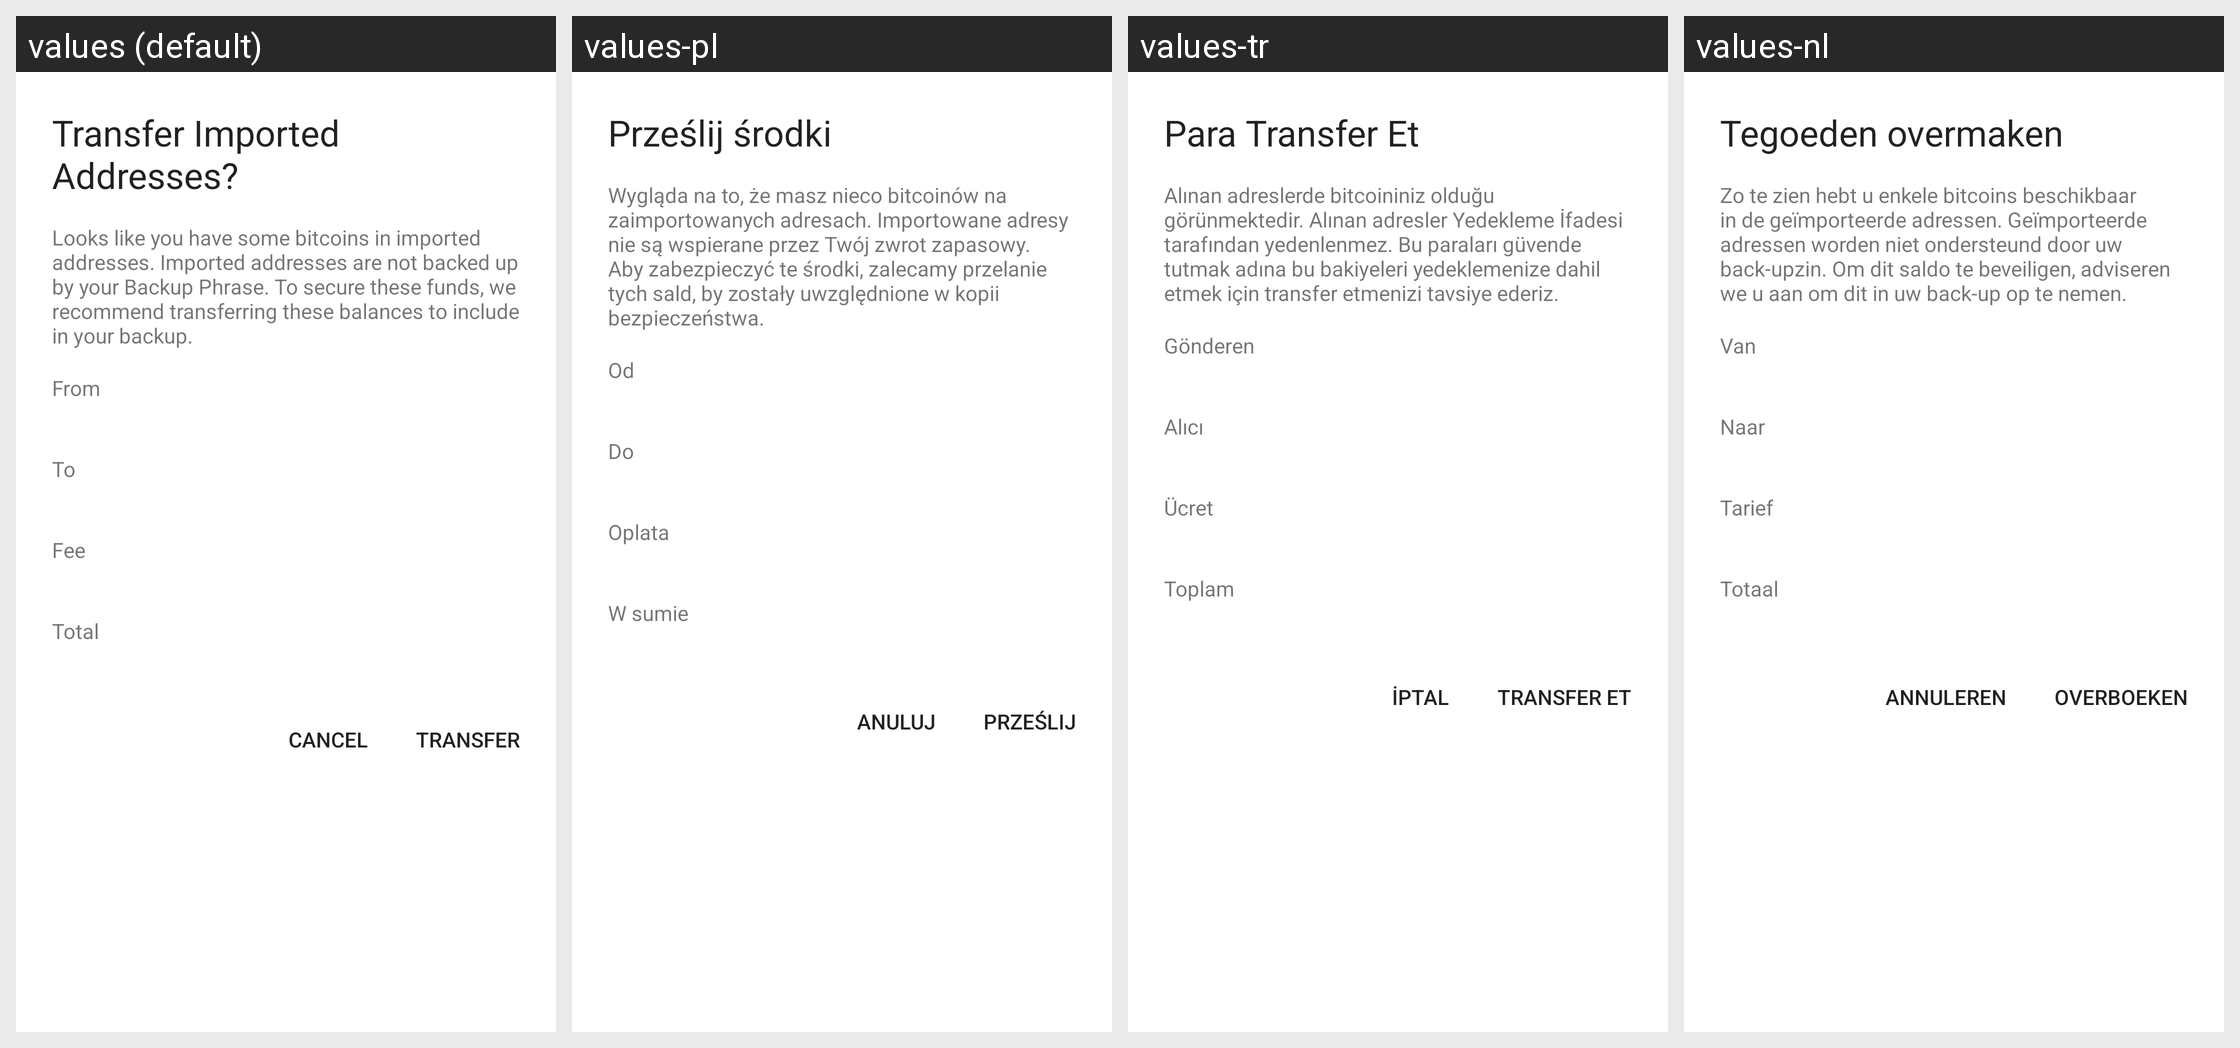

Here is an Android app screen in its default locale and in the app's own translations. Write out the translated-string differences for the strings that appear on this screen.
Android screen res/layout/alert_transfer_funds.xml rendered under 4 locales, left to right: values (default), values-pl, values-tr, values-nl. Device: Nexus 5 (rendered at 1080×1920; each locale shown at half size, 540×960, under a caption strip naming it); theme AppTheme.
Other locales in the repository, not shown: values-cs, values-de, values-es, values-fr, values-id, values-it, values-ja, values-ko, values-pt-rBR, values-ru, values-th, values-uk, values-vi, values-zh-rCN.
Strings drawn on this screen, with the default value and each locale's value (text and hints the layout hard-codes, and strings that could not be matched under every locale, appear in the picture but are not listed):

transfer_funds
  values: Transfer Imported Addresses?
  values-pl: Prześlij środki
  values-tr: Para Transfer Et
  values-nl: Tegoeden overmaken

transfer_recommend
  values: Looks like you have some bitcoins in imported addresses. Imported addresses are not backed up by your Backup Phrase. To secure these funds, we recommend transferring these balances to include in your backup.
  values-pl: Wygląda na to, że masz nieco bitcoinów na zaimportowanych adresach. Importowane adresy nie są wspierane przez Twój zwrot zapasowy. Aby zabezpieczyć te środki, zalecamy przelanie tych sald, by zostały uwzględnione w kopii bezpieczeństwa.
  values-tr: Alınan adreslerde bitcoininiz olduğu görünmektedir. Alınan adresler Yedekleme İfadesi tarafından yedenlenmez. Bu paraları güvende tutmak adına bu bakiyeleri yedeklemenize dahil etmek için transfer etmenizi tavsiye ederiz.
  values-nl: Zo te zien hebt u enkele bitcoins beschikbaar in de geïmporteerde adressen. Geïmporteerde adressen worden niet ondersteund door uw back-upzin. Om dit saldo te beveiligen, adviseren we u aan om dit in uw back-up op te nemen.

from
  values: From
  values-pl: Od
  values-tr: Gönderen
  values-nl: Van

to
  values: To
  values-pl: Do
  values-tr: Alıcı
  values-nl: Naar

fee
  values: Fee
  values-pl: Oplata
  values-tr: Ücret
  values-nl: Tarief

total
  values: Total
  values-pl: W sumie
  values-tr: Toplam
  values-nl: Totaal

cancel
  values: Cancel
  values-pl: Anuluj
  values-tr: İptal
  values-nl: Annuleren

transfer
  values: Transfer
  values-pl: Prześlij
  values-tr: Transfer Et
  values-nl: Overboeken
